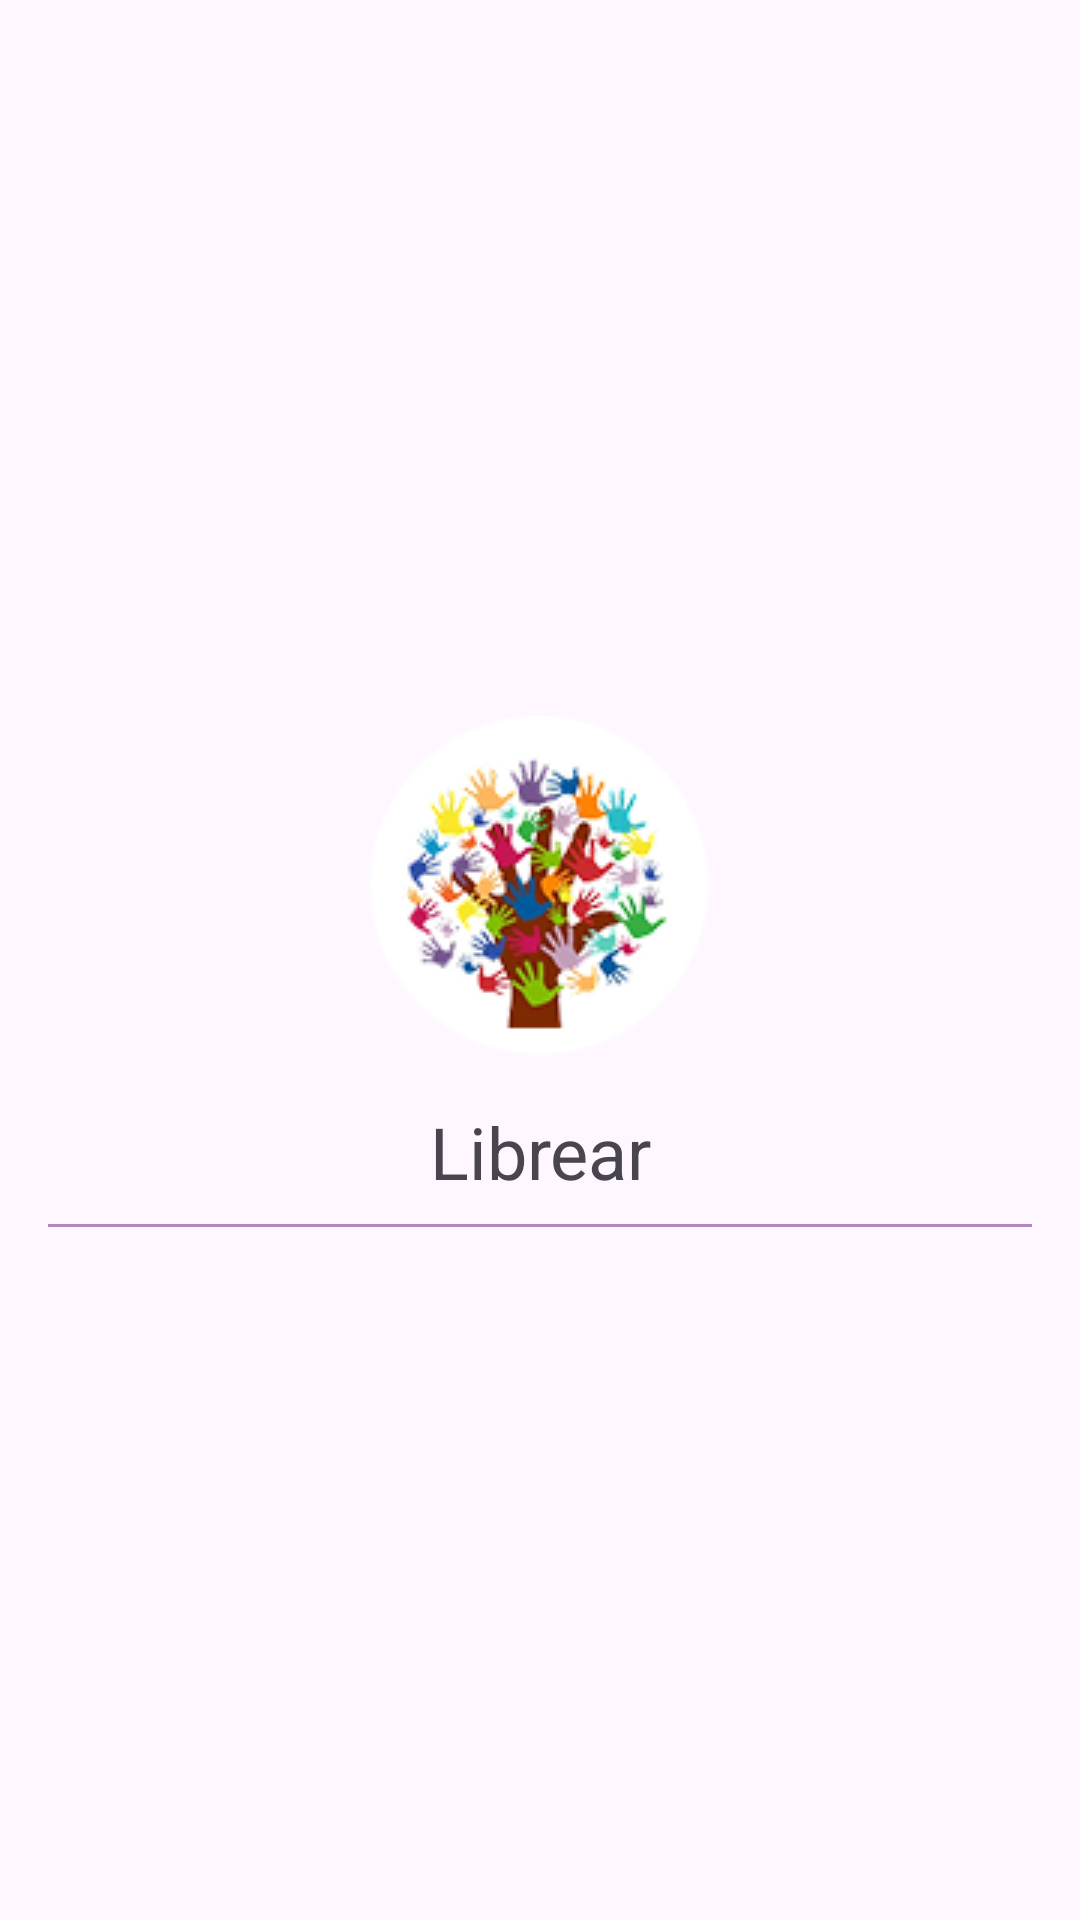

The Android layout XML behind this screen, and the referenced resources:
<!-- AndroidManifest.xml: application theme Theme.Librear -->
<!-- res/layout/nav_header_main.xml -->
<?xml version="1.0" encoding="utf-8"?>
<LinearLayout xmlns:android="http://schemas.android.com/apk/res/android"
    android:layout_width="match_parent"
    android:layout_height="wrap_content"
    android:gravity="center"
    android:orientation="vertical"
    android:padding="16dp">

    <ImageView
        android:id="@+id/logoImageView"
        android:layout_width="wrap_content"
        android:layout_height="wrap_content"
        android:padding="8dp"
        android:src="@drawable/logo" />
    <TextView
        android:layout_width="match_parent"
        android:layout_height="wrap_content"
        android:paddingTop="8dp"
        android:textAlignment="center"
        android:textSize="24dp"
        android:text="Librear"
        />
    <View
        android:layout_width="match_parent"
        android:layout_height="1dp"
        android:background="@color/secondary"
        android:layout_marginTop="8dp"
        />

</LinearLayout>
<!-- resources referenced by this layout -->
<resources>
  <color name="secondary">#B288C0</color>
  <!-- drawable logo: png bitmap (drawable, 19751 bytes) -->
  <style name="Theme.Librear" parent="Base.Theme.Librear" />
  <style name="Base.Theme.Librear" parent="Theme.Material3.DayNight.NoActionBar">
          
          
      </style>
</resources>
